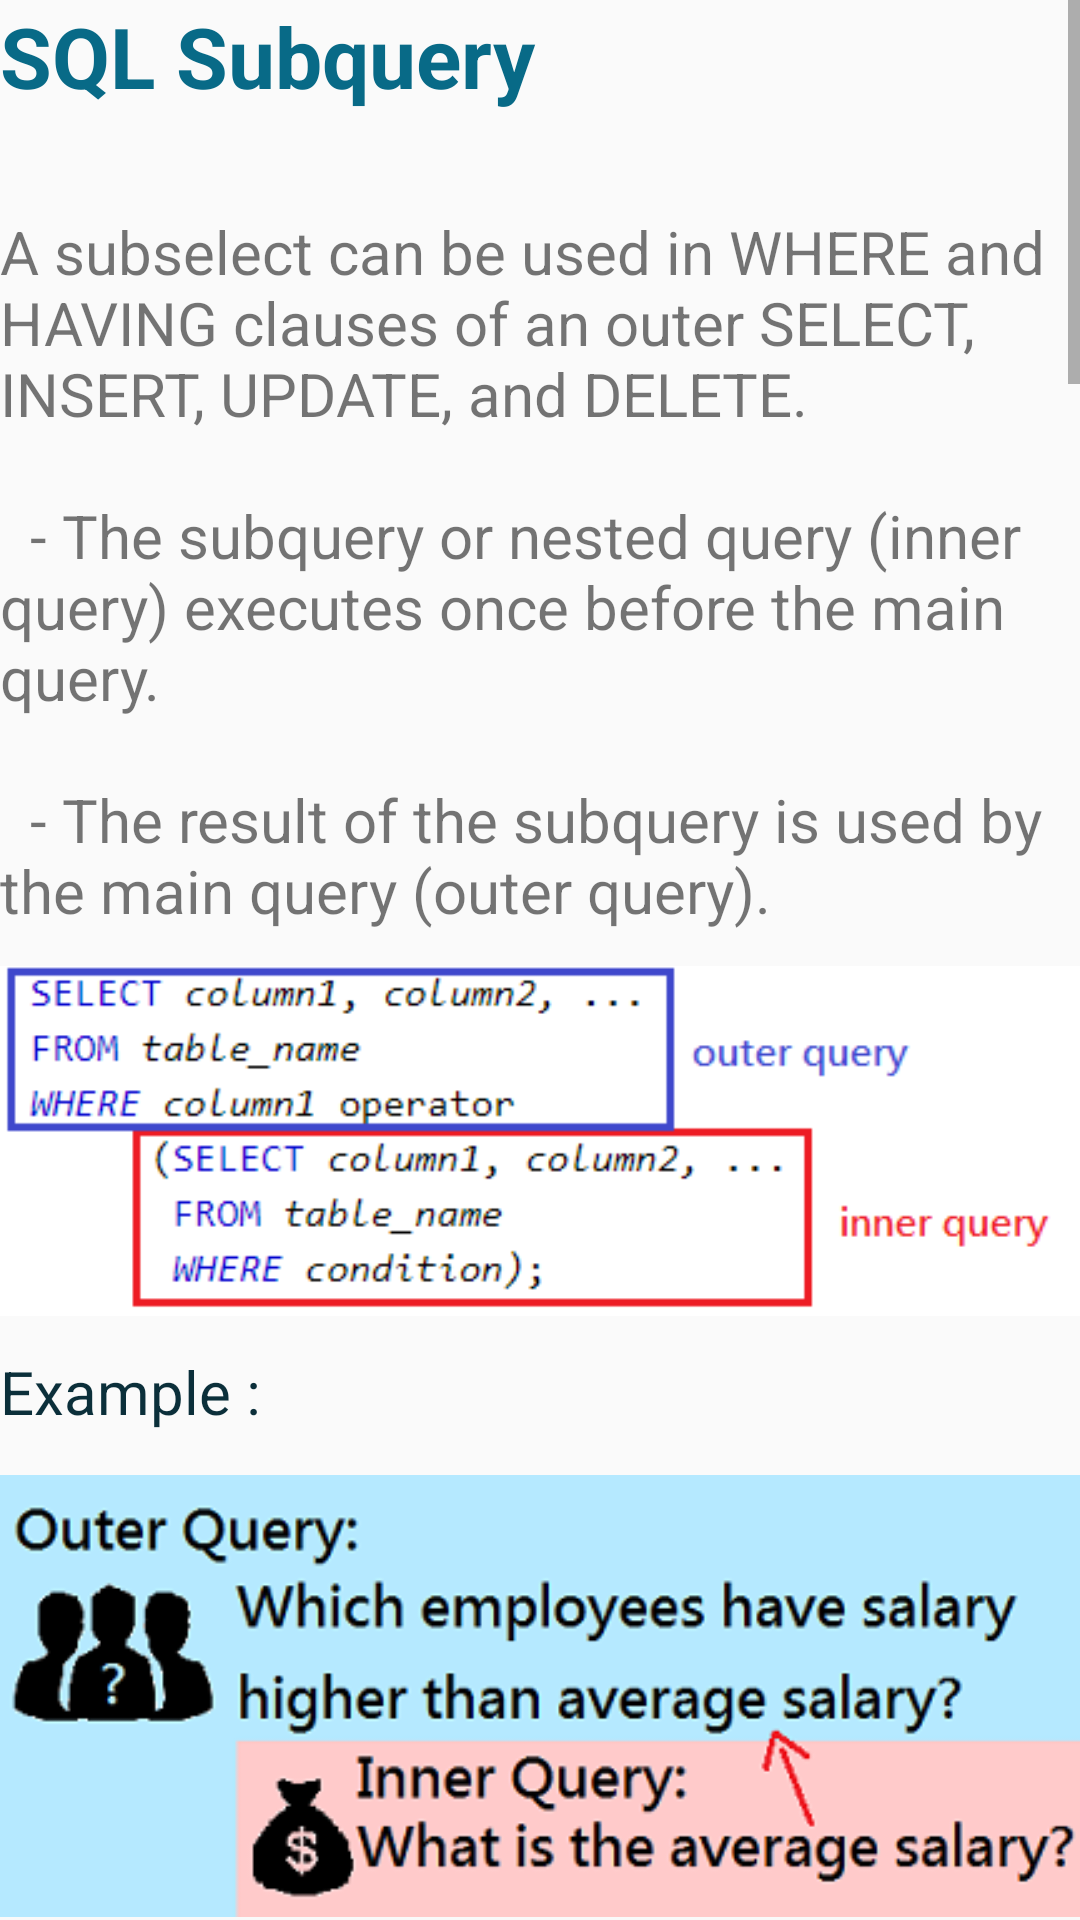

Android layout source for this screen:
<!-- AndroidManifest.xml: application theme AppTheme -->
<!-- res/layout/chapter3.xml -->
<?xml version="1.0" encoding="utf-8"?>
<ScrollView xmlns:android="http://schemas.android.com/apk/res/android"
    android:orientation="vertical" android:layout_width="match_parent"
    android:layout_height="match_parent"
    android:layout_margin="4dp">
    <LinearLayout
        android:orientation="vertical" android:layout_width="match_parent"
        android:layout_height="wrap_content"
        >
        <TextView
            android:layout_width="match_parent"
            android:layout_height="wrap_content"
            android:text="@string/chapter3_title"
            android:textSize="28dp"
            android:textColor="#086A87"
            android:textStyle="bold"/>
        <TextView
            android:layout_width="match_parent"
            android:layout_height="wrap_content"
            android:text="@string/chapter3_content1"
            android:textSize="20dp"/>
        <ImageView
            android:layout_width="wrap_content"
            android:layout_height="wrap_content"
            android:src="@drawable/structure"/>
        <TextView
            android:layout_width="match_parent"
            android:textColor="#0B2F3A"
            android:layout_height="wrap_content"
            android:text="Example : "
            android:textSize="20dp"/>
        <ImageView
            android:layout_width="wrap_content"
            android:layout_height="wrap_content"
            android:src="@drawable/structure1"/>
        <ImageView
            android:layout_width="wrap_content"
            android:layout_height="wrap_content"
            android:src="@drawable/example10"/>
        <TextView
            android:layout_width="match_parent"
            android:layout_height="wrap_content"
            android:textStyle="italic"
            android:textColor="#0B2F3A"
            android:text="Result : "
            android:textSize="20dp"/>
        <ImageView
            android:layout_width="wrap_content"
            android:layout_height="wrap_content"
            android:src="@drawable/solution11"/>
        <View android:layout_height="10dp"
            android:layout_width="match_parent"></View>

        <View android:layout_height="4dp"
            android:layout_width="match_parent"
            android:background="@color/border"></View>
        <TextView
            android:layout_width="match_parent"
            android:layout_height="wrap_content"
            android:text="@string/chapter3_content2"
            android:textSize="20dp"/>
        <View android:layout_height="4dp"
            android:layout_width="match_parent"
            android:background="@color/border"></View>
        <TextView
            android:layout_width="match_parent"
            android:layout_height="wrap_content"
            android:text="@string/chapter3_content3"
            android:textSize="20dp"/>
        <ImageView
            android:layout_width="wrap_content"
            android:layout_height="wrap_content"
            android:src="@drawable/table1"/>
        <TextView
            android:layout_width="match_parent"
            android:layout_height="wrap_content"
            android:text="Example : "
            android:textColor="#0B2F3A"
            android:textSize="20dp"/>
        <ImageView
            android:layout_width="wrap_content"
            android:layout_height="wrap_content"
            android:src="@drawable/example11"/>
        <View android:layout_height="4dp"
            android:layout_width="match_parent"
            android:background="@color/border"></View>
        <TextView
            android:layout_width="match_parent"
            android:layout_height="wrap_content"
            android:text="@string/chapter3_content4"
            android:textSize="20dp"/>
        <ImageView
            android:layout_width="wrap_content"
            android:layout_height="wrap_content"
            android:src="@drawable/table2"/>
        <TextView
            android:layout_width="match_parent"
            android:layout_height="wrap_content"
            android:text="Example : "
            android:textColor="#0B2F3A"
            android:textSize="20dp"/>
        <ImageView
            android:layout_width="wrap_content"
            android:layout_height="wrap_content"
            android:src="@drawable/example12"/>
        <View android:layout_height="4dp"
            android:layout_width="match_parent"
            android:background="@color/border"></View>

        <TextView
            android:layout_width="match_parent"
            android:layout_height="wrap_content"
            android:text="\nBonus :"
            android:textColor="#0B2F3A"
            android:textStyle="italic"
            android:textSize="20dp"/>

        <TextView
            android:layout_width="match_parent"
            android:layout_height="wrap_content"
            android:textColor="#0B2F3A"
            android:text="@string/chapter3_content5"
            android:textSize="20dp"/>

    </LinearLayout>
</ScrollView>
<!-- resources referenced by this layout -->
<resources>
  <color name="border">#07576b</color>
  <!-- drawable example10: png bitmap (drawable, 7883 bytes) -->
  <!-- drawable example11: png bitmap (drawable, 40382 bytes) -->
  <!-- drawable example12: png bitmap (drawable, 43554 bytes) -->
  <!-- drawable solution11: png bitmap (drawable, 11908 bytes) -->
  <!-- drawable structure: png bitmap (drawable, 10136 bytes) -->
  <!-- drawable structure1: png bitmap (drawable, 48684 bytes) -->
  <!-- drawable table1: png bitmap (drawable, 7721 bytes) -->
  <!-- drawable table2: png bitmap (drawable, 5723 bytes) -->
  <string name="chapter3_content1">A subselect can be used in WHERE and HAVING clauses of an outer SELECT, INSERT, UPDATE, and DELETE.
          \n\n\u00A0 - The subquery or nested query (inner query) executes once before the main query.
          \n\n\u00A0 - The result of the subquery is used by the main query (outer query).
      </string>
  <string name="chapter3_content2">\nTips for using subqueries:\n
          \n\u00A0●	Enclose subqueries with brackets\n
          \n\u00A0●	Place subqueries on the right side of the comparison condition\n
          \n\u00A0●	The ORDER BY clause in the subquery is not required only if you are accomplishing  top-n analysis\n
          \n\u00A0●	Use single-row operators with single-row subqueries and use multiple-row operators with multiple-row subqueries\n
      </string>
  <string name="chapter3_content3">\nFor single-row subqueries
          \n\u00A0➢	return single row
          \n\u00A0➢	use single-row comparison operator
          \n\nTable of different operators:
      </string>
  <string name="chapter3_content4">\nFor multiple-row subqueries
          \n\u00A0➢	return more than one row
          \n\u00A0➢	use multiple-row comparison operator
          \n\nTable of different operators:
      </string>
  <string name="chapter3_content5">Top-N queries use for return the n largest or smallest values of a column.
          \nE.g. What are the top ten products? or What are the worst ten products? \n\u00A0\*\u00A0The returned values sets are based on Top-N queries.
          \n\ni.e. Select the first 10 results from table1.
          \nSELECT *
          \nFROM table1
          \nLIMIT 0, 10
  </string>
  <string name="chapter3_title">SQL Subquery\n</string>
  <style name="AppTheme" parent="Theme.AppCompat.Light.DarkActionBar">
          
          <item name="colorPrimary">@color/colorPrimary</item>
          <item name="colorPrimaryDark">@color/colorPrimaryDark</item>
          <item name="colorAccent">@color/colorAccent</item>
      </style>
  <color name="colorPrimary">#3f9db5</color>
  <color name="colorPrimaryDark">#287a93</color>
  <color name="colorAccent">#FF4081</color>
</resources>
